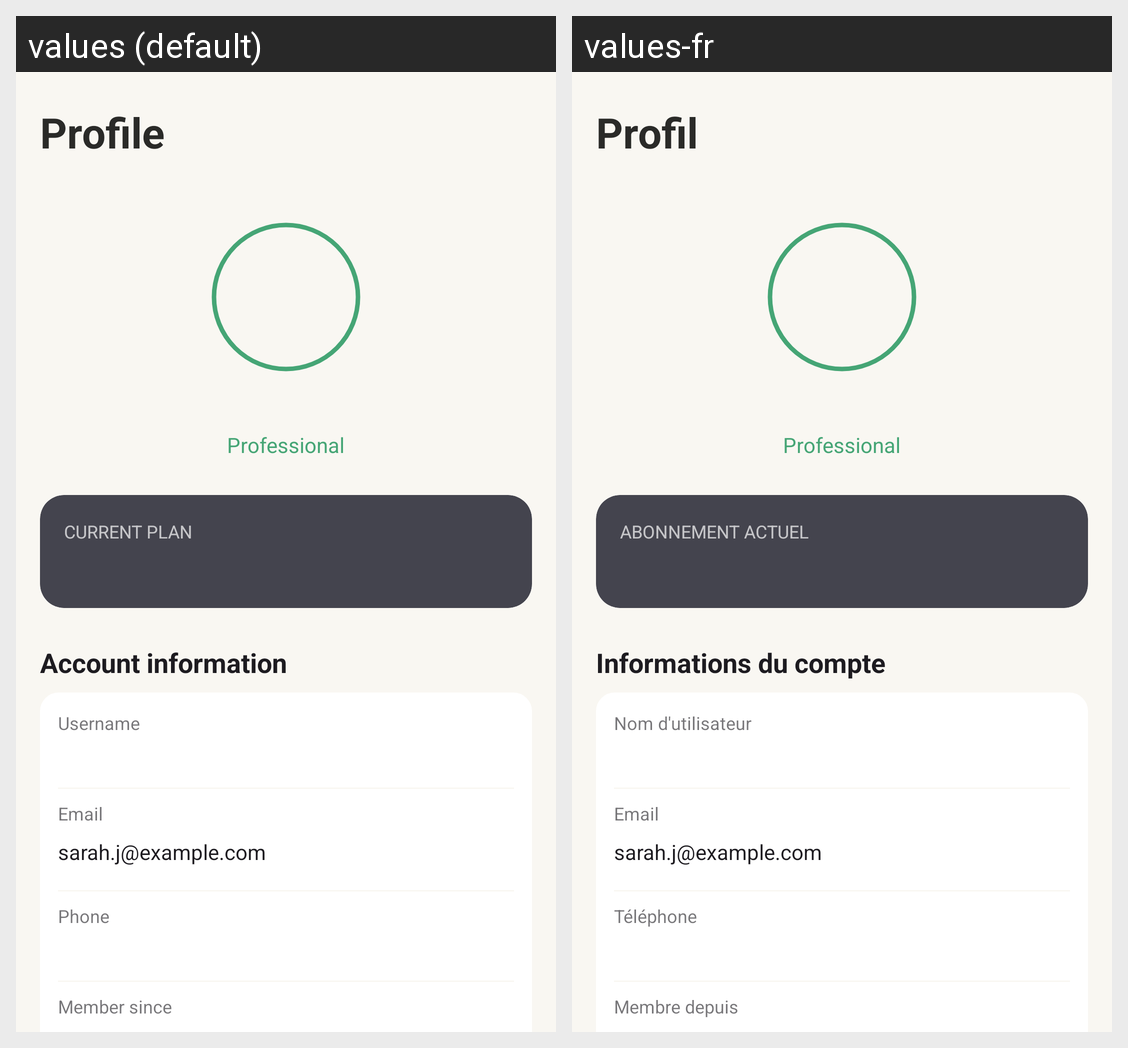

The same Android screen rendered under two of its app's locales, left to right. List the strings drawn on it with the default value and each locale's translation.
Android screen res/layout/fragment_profile.xml rendered under 2 locales, left to right: values (default), values-fr. Device: Nexus 5 (rendered at 1080×1920; each locale shown at half size, 540×960, under a caption strip naming it); theme Theme.UpAgain.
Strings drawn on this screen, with the default value and each locale's value (text and hints the layout hard-codes, and strings that could not be matched under every locale, appear in the picture but are not listed):

profile
  values: Profile
  values-fr: Profil

current_plan
  values: CURRENT PLAN
  values-fr: ABONNEMENT ACTUEL

account_information
  values: Account information
  values-fr: Informations du compte

username
  values: Username
  values-fr: Nom d'utilisateur

email
  values: Email
  values-fr: Email  [not translated; the default value is used]

phone
  values: Phone
  values-fr: Téléphone

member_since
  values: Member since
  values-fr: Membre depuis
